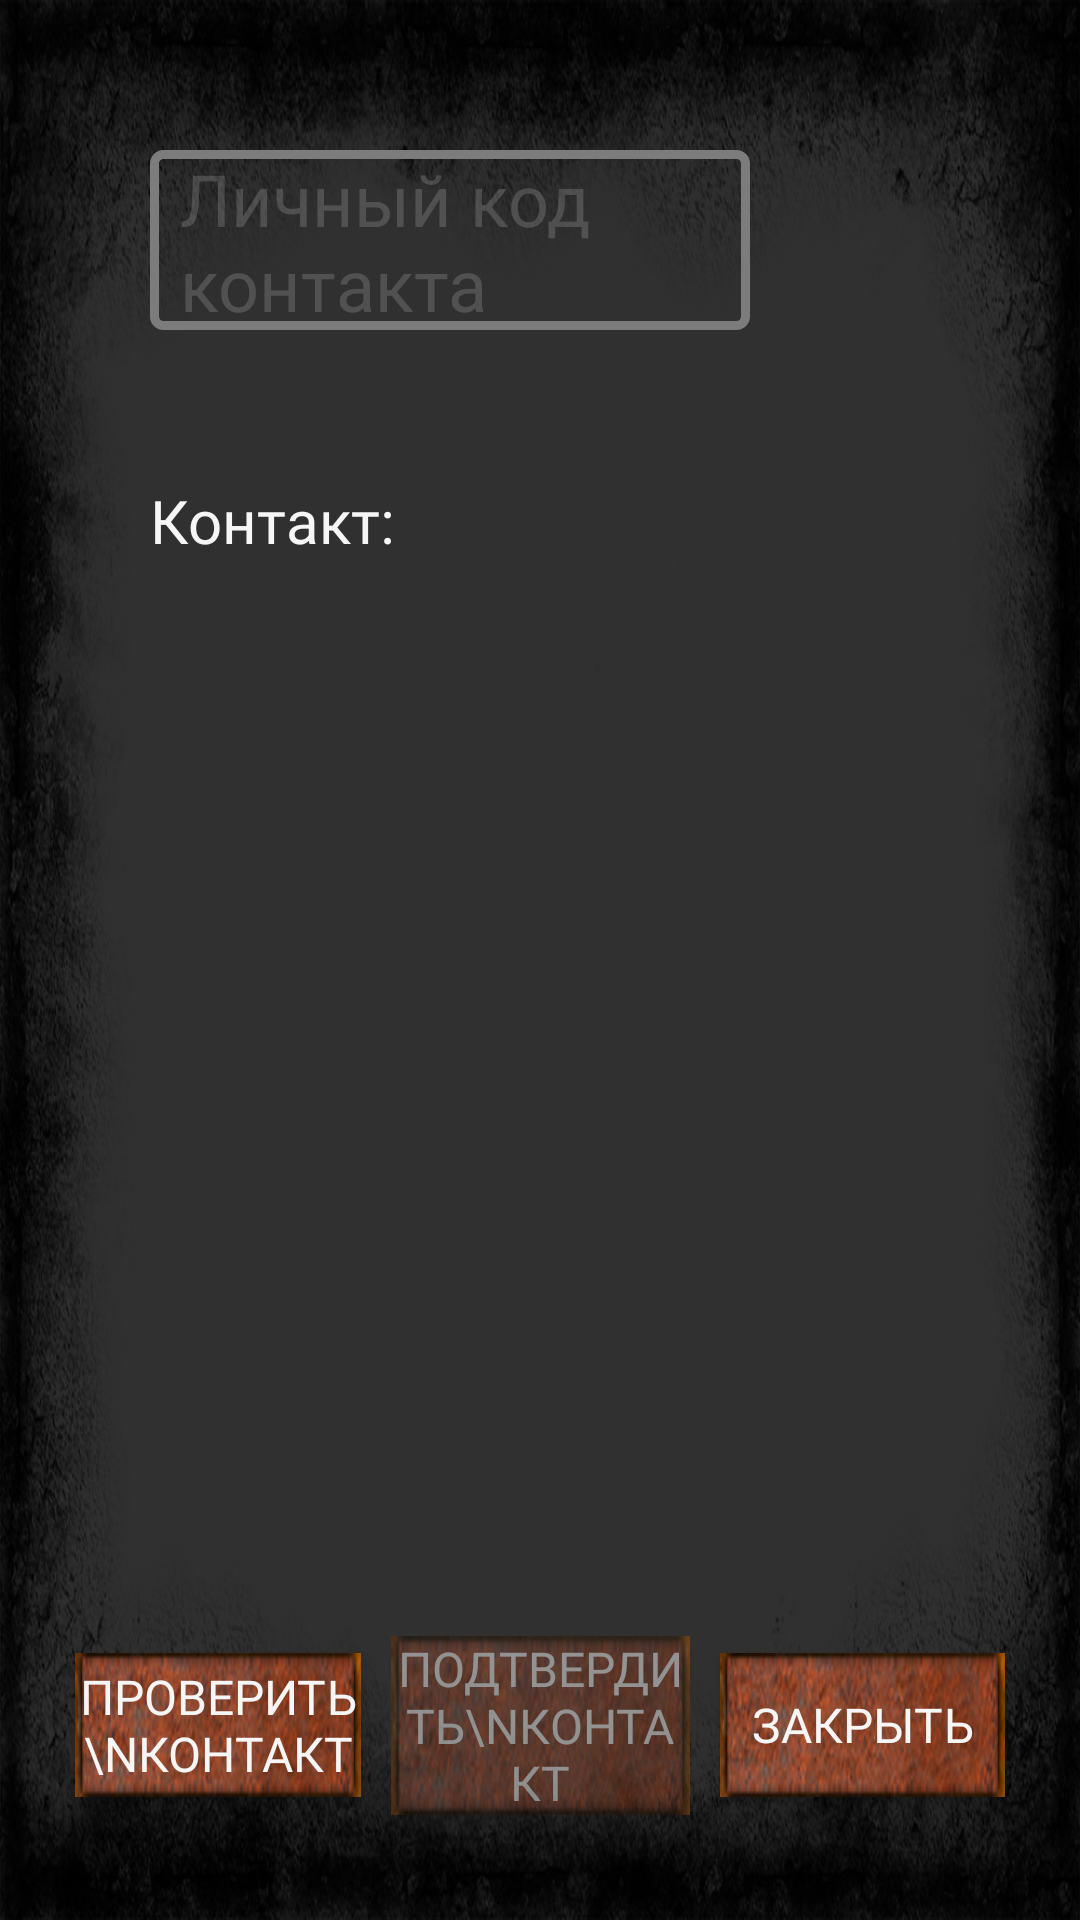

Layout XML and referenced resources for this Android screen:
<!-- AndroidManifest.xml: application theme Theme.AppCompat.NoActionBar -->
<!-- res/layout/addcontact.xml -->
<?xml version="1.0" encoding="utf-8"?>
<RelativeLayout xmlns:android="http://schemas.android.com/apk/res/android"
    android:layout_width="match_parent"
    android:layout_height="wrap_content"
    android:background="@drawable/backmap">

    <LinearLayout
        android:layout_width="match_parent"
        android:layout_height="wrap_content"
        android:layout_marginLeft="50dp"
        android:layout_marginTop="50dp"
        android:layout_marginRight="50dp"
        android:orientation="vertical">

        <EditText
            android:id="@+id/perscode"
            android:layout_width="200dp"
            android:layout_height="60dp"
            android:layout_weight="1"
            android:background="@drawable/etstyle"
            android:ems="10"
            android:fontFamily="@font/graffiti"
            android:hint="Личный код контакта"
            android:imeOptions="flagNoExtractUi"
            android:paddingLeft="10dp"
            android:scrollbarSize="0dp"
            android:textColor="#FFFFFF"
            android:textColorHint="#3BC1C1C1"
            android:textSize="24sp" />

        <TextView
            android:id="@+id/persname"
            style="@style/ShopQ"
            android:layout_width="match_parent"
            android:layout_height="wrap_content"
            android:layout_marginTop="50dp"
            android:text="Контакт:"
            android:textSize="20sp" />

    </LinearLayout>

    <LinearLayout
        android:id="@+id/bottom"
        android:layout_width="match_parent"
        android:layout_height="30dp"
        android:layout_alignParentBottom="true"
        android:orientation="horizontal"></LinearLayout>

    <LinearLayout
        android:layout_width="match_parent"
        android:layout_height="wrap_content"
        android:layout_above="@id/bottom"
        android:layout_alignParentBottom="false"
        android:layout_marginLeft="20dp"
        android:layout_marginRight="20dp"
        android:gravity="center"
        android:orientation="horizontal">

        <Button
            android:id="@+id/checkcontact"
            style="@style/ShopQ"
            android:layout_width="wrap_content"
            android:layout_height="wrap_content"
            android:layout_margin="5dp"
            android:layout_weight="1"
            android:background="@drawable/rustbutton"
            android:text="Проверить\nконтакт"
            android:textSize="16sp" />

        <Button
            android:id="@+id/approvecontact"
            style="@style/ShopQ"
            android:layout_width="wrap_content"
            android:layout_height="wrap_content"
            android:layout_margin="5dp"
            android:layout_weight="1"
            android:alpha="0.5"
            android:background="@drawable/rustbutton"
            android:enabled="false"
            android:text="Подтвердить\nконтакт"
            android:textSize="16sp" />

        <Button
            android:id="@+id/dismisscontact"
            style="@style/ShopQ"
            android:layout_width="wrap_content"
            android:layout_height="wrap_content"
            android:layout_margin="5dp"
            android:layout_weight="1"
            android:background="@drawable/rustbutton"
            android:text="Закрыть"
            android:textSize="16sp" />
    </LinearLayout>
</RelativeLayout>
<!-- resources referenced by this layout -->
<resources>
  <!-- drawable backmap: png bitmap (drawable, 447770 bytes) -->
  <!-- drawable etstyle (drawable) -->
  <shape xmlns:android="http://schemas.android.com/apk/res/android"
      android:thickness="0dp"
      android:shape="rectangle">
      <stroke android:width="3dp"
          android:color="#7C7C7C"/>
      <corners android:radius="3dp" />
  
      <padding
          android:left="5dp"
          android:right="5dp"
           />
  </shape>
  <!-- drawable rustbutton: png bitmap (drawable, 16334 bytes) -->
  <style name="ShopQ">
          <item name="android:textSize">10sp</item>
          <item name="android:textColor">#F5F6F5</item>
          <item name="android:fontFamily">@font/graffiti</item>
      </style>
</resources>
